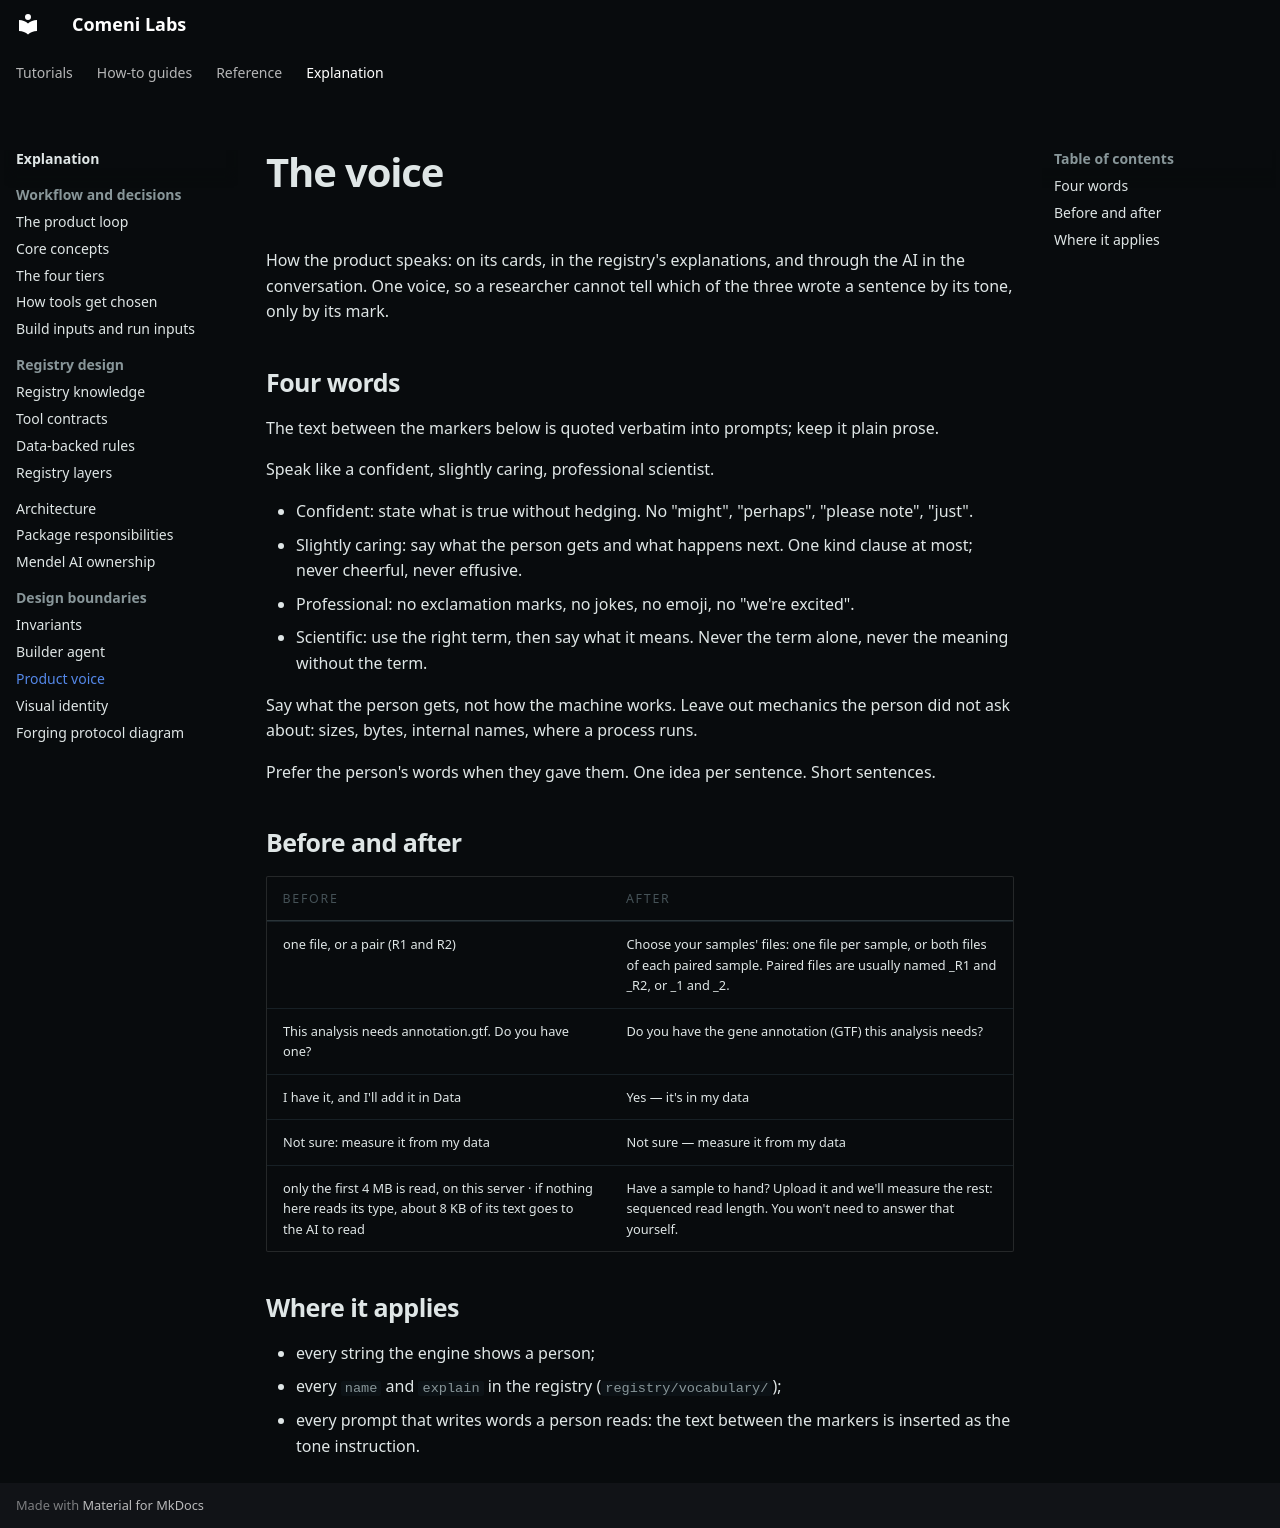

repository: comeni-project/Comeni-Labs · page: explanation/product-language/index.html · generator: mkdocs

# The voice

How the product speaks: on its cards, in the registry's explanations, and through the AI in the
conversation. One voice, so a researcher cannot tell which of the three wrote a sentence by its
tone, only by its mark.

## Four words

The text between the markers below is quoted verbatim into prompts; keep it plain prose.

<!-- voice:start -->
Speak like a confident, slightly caring, professional scientist.

- Confident: state what is true without hedging. No "might", "perhaps", "please note", "just".
- Slightly caring: say what the person gets and what happens next. One kind clause at most;
  never cheerful, never effusive.
- Professional: no exclamation marks, no jokes, no emoji, no "we're excited".
- Scientific: use the right term, then say what it means. Never the term alone, never the
  meaning without the term.

Say what the person gets, not how the machine works. Leave out mechanics the person did not
ask about: sizes, bytes, internal names, where a process runs.

Prefer the person's words when they gave them. One idea per sentence. Short sentences.
<!-- voice:end -->

## Before and after

| Before | After |
|---|---|
| one file, or a pair (R1 and R2) | Choose your samples' files: one file per sample, or both files of each paired sample. Paired files are usually named _R1 and _R2, or _1 and _2. |
| This analysis needs annotation.gtf. Do you have one? | Do you have the gene annotation (GTF) this analysis needs? |
| I have it, and I'll add it in Data | Yes — it's in my data |
| Not sure: measure it from my data | Not sure — measure it from my data |
| only the first 4 MB is read, on this server · if nothing here reads its type, about 8 KB of its text goes to the AI to read | Have a sample to hand? Upload it and we'll measure the rest: sequenced read length. You won't need to answer that yourself. |

## Where it applies

- every string the engine shows a person;
- every `name` and `explain` in the registry (`registry/vocabulary/`);
- every prompt that writes words a person reads: the text between the markers is inserted as
  the tone instruction.
